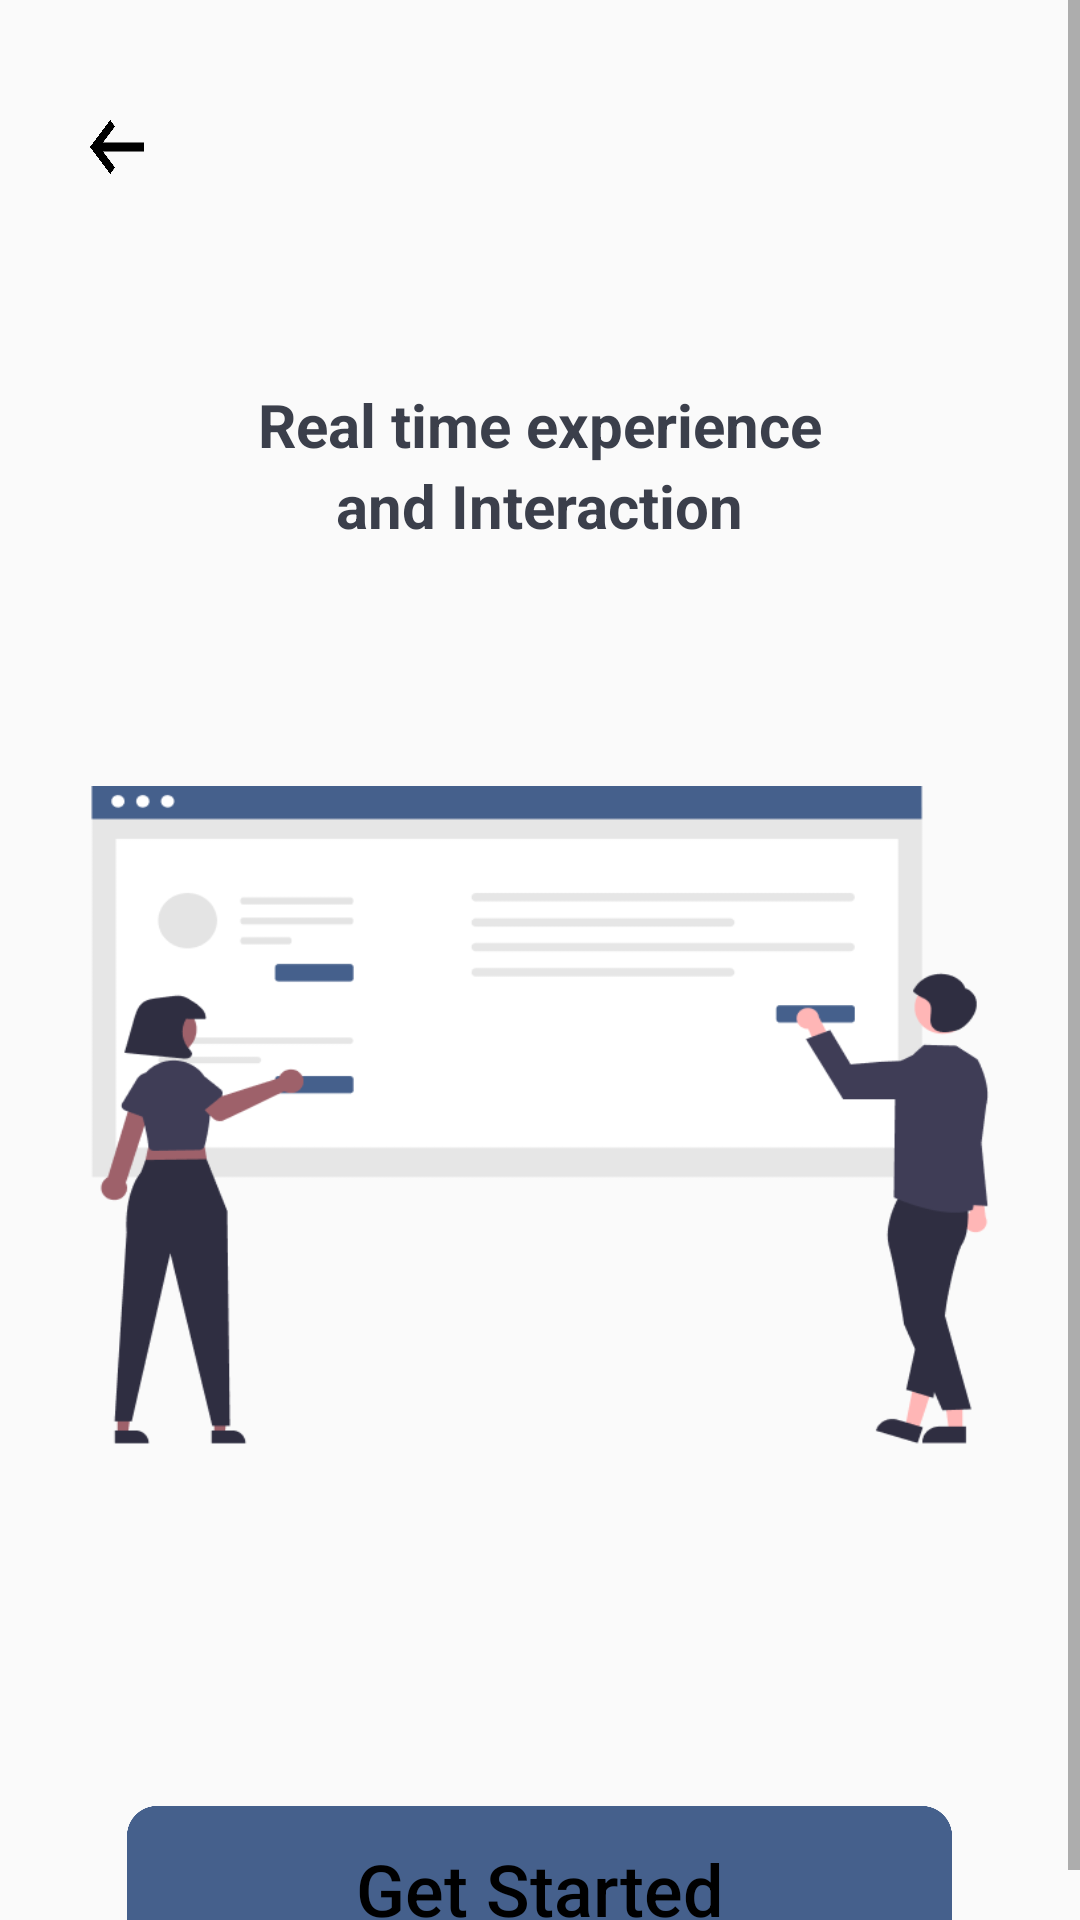

This screen was rendered from an Android layout file. Write that file and the resources it references.
<!-- AndroidManifest.xml: application theme Theme.Emafely -->
<!-- res/layout/home_page2.xml -->
<?xml version="1.0" encoding="utf-8"?>
<LinearLayout xmlns:android="http://schemas.android.com/apk/res/android"
    xmlns:app="http://schemas.android.com/apk/res-auto"
    xmlns:tools="http://schemas.android.com/tools"
    android:layout_width="match_parent"
    android:layout_height="match_parent"
    android:orientation="vertical"
    tools:context=".activities.HomePageActivity2">

    <ScrollView
        android:layout_width="match_parent"
        android:layout_height="match_parent">

        <LinearLayout
            android:layout_width="match_parent"
            android:layout_height="match_parent"
            android:orientation="vertical">

            <View
                android:id="@+id/arrow_back"
                android:layout_width="18dp"
                android:layout_height="18dp"
                android:layout_marginStart="30dp"
                android:layout_marginTop="40dp"
                android:background="@drawable/keyboard_backspace" />

            <TextView
                android:layout_width="wrap_content"
                android:layout_height="wrap_content"
                android:textSize="20sp"
                android:layout_gravity="center"
                android:layout_marginTop="70dp"
                android:textStyle="bold"
                android:textColor="#3B3F4B"
                android:text="Real time experience"/>

            <TextView
                android:layout_width="wrap_content"
                android:layout_height="wrap_content"
                android:text="and Interaction"
                android:textSize="20sp"
                android:textStyle="bold"
                android:textColor="#3B3F4B"
                android:layout_gravity="center"/>
            
            <ImageView
                android:id="@+id/img_image"
                android:layout_width="300dp"
                android:layout_height="220dp"
                android:scaleType="fitXY"
                android:layout_marginTop="80dp"
                android:layout_gravity="center"
                android:src="@drawable/group_19"/>


            <androidx.appcompat.widget.AppCompatButton
                android:id="@+id/get_started"
                android:layout_width="275dp"
                android:layout_height="55dp"
                android:layout_marginTop="120dp"
                android:layout_gravity="center"
                android:text="Get Started"
                android:textAllCaps="false"
                android:textSize="24sp"
                android:textColor="@color/black"
                android:background="@drawable/button_blue"/>


        </LinearLayout>
    </ScrollView>
</LinearLayout>
<!-- resources referenced by this layout -->
<resources>
  <!-- drawable button_blue: png bitmap (drawable-v24, 9496 bytes) -->
  <!-- drawable group_19: png bitmap (drawable-v24, 17941 bytes) -->
  <!-- drawable keyboard_backspace: png bitmap (drawable-v24, 4839 bytes) -->
  <style name="Theme.Emafely" parent="Theme.AppCompat.Light.NoActionBar">
          
          <item name="colorPrimary">@color/purple_500</item>
          <item name="colorPrimaryVariant">@color/purple_700</item>
          <item name="colorOnPrimary">@color/white</item>
          
          <item name="colorSecondary">@color/teal_200</item>
          <item name="colorSecondaryVariant">@color/teal_700</item>
          <item name="colorOnSecondary">@color/black</item>
          
          <item name="android:statusBarColor">#00000000</item>
          
      </style>
  <!-- not gathered from this repository: default colours our renderer supplied (Android Studio template values) -->
  <color name="purple_500">#FF6200EE</color>
  <color name="purple_700">#FF3700B3</color>
  <color name="teal_200">#FF03DAC5</color>
  <color name="teal_700">#FF018786</color>
  <color name="black">#FF000000</color>
  <color name="white">#FFFFFFFF</color>
</resources>
